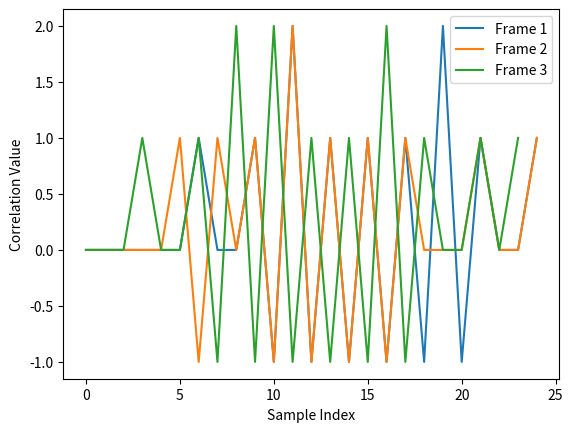

Generate this figure with matplotlib:
import numpy as np
import matplotlib.pyplot as plt

# Define the preamble
preamble = np.array([1, -1, 1, -1, 1, -1, 1, -1, 1, -1, 1, -1, 1])

# Define the three frame types
frame1 = np.array([0, 0, 0, 0, 0, 0, 1, 1, 0, 1, 0, 1, 1])
frame2 = np.array([0, 0, 0, 0, 0, 1, 0, 0, 1, 1, 0, 1, 1])
frame3 = np.array([0, 0, 0, 1, 1, 0, 1, 0, 1, 1, 1, 1])

# Compute the correlation results for each frame
corr1 = np.correlate(frame1, preamble, mode='full')
corr2 = np.correlate(frame2, preamble, mode='full')
corr3 = np.correlate(frame3, preamble, mode='full')

# Plot the correlation results
plt.plot(corr1, label='Frame 1')
plt.plot(corr2, label='Frame 2')
plt.plot(corr3, label='Frame 3')
plt.legend()
plt.xlabel('Sample Index')
plt.ylabel('Correlation Value')
plt.show()

